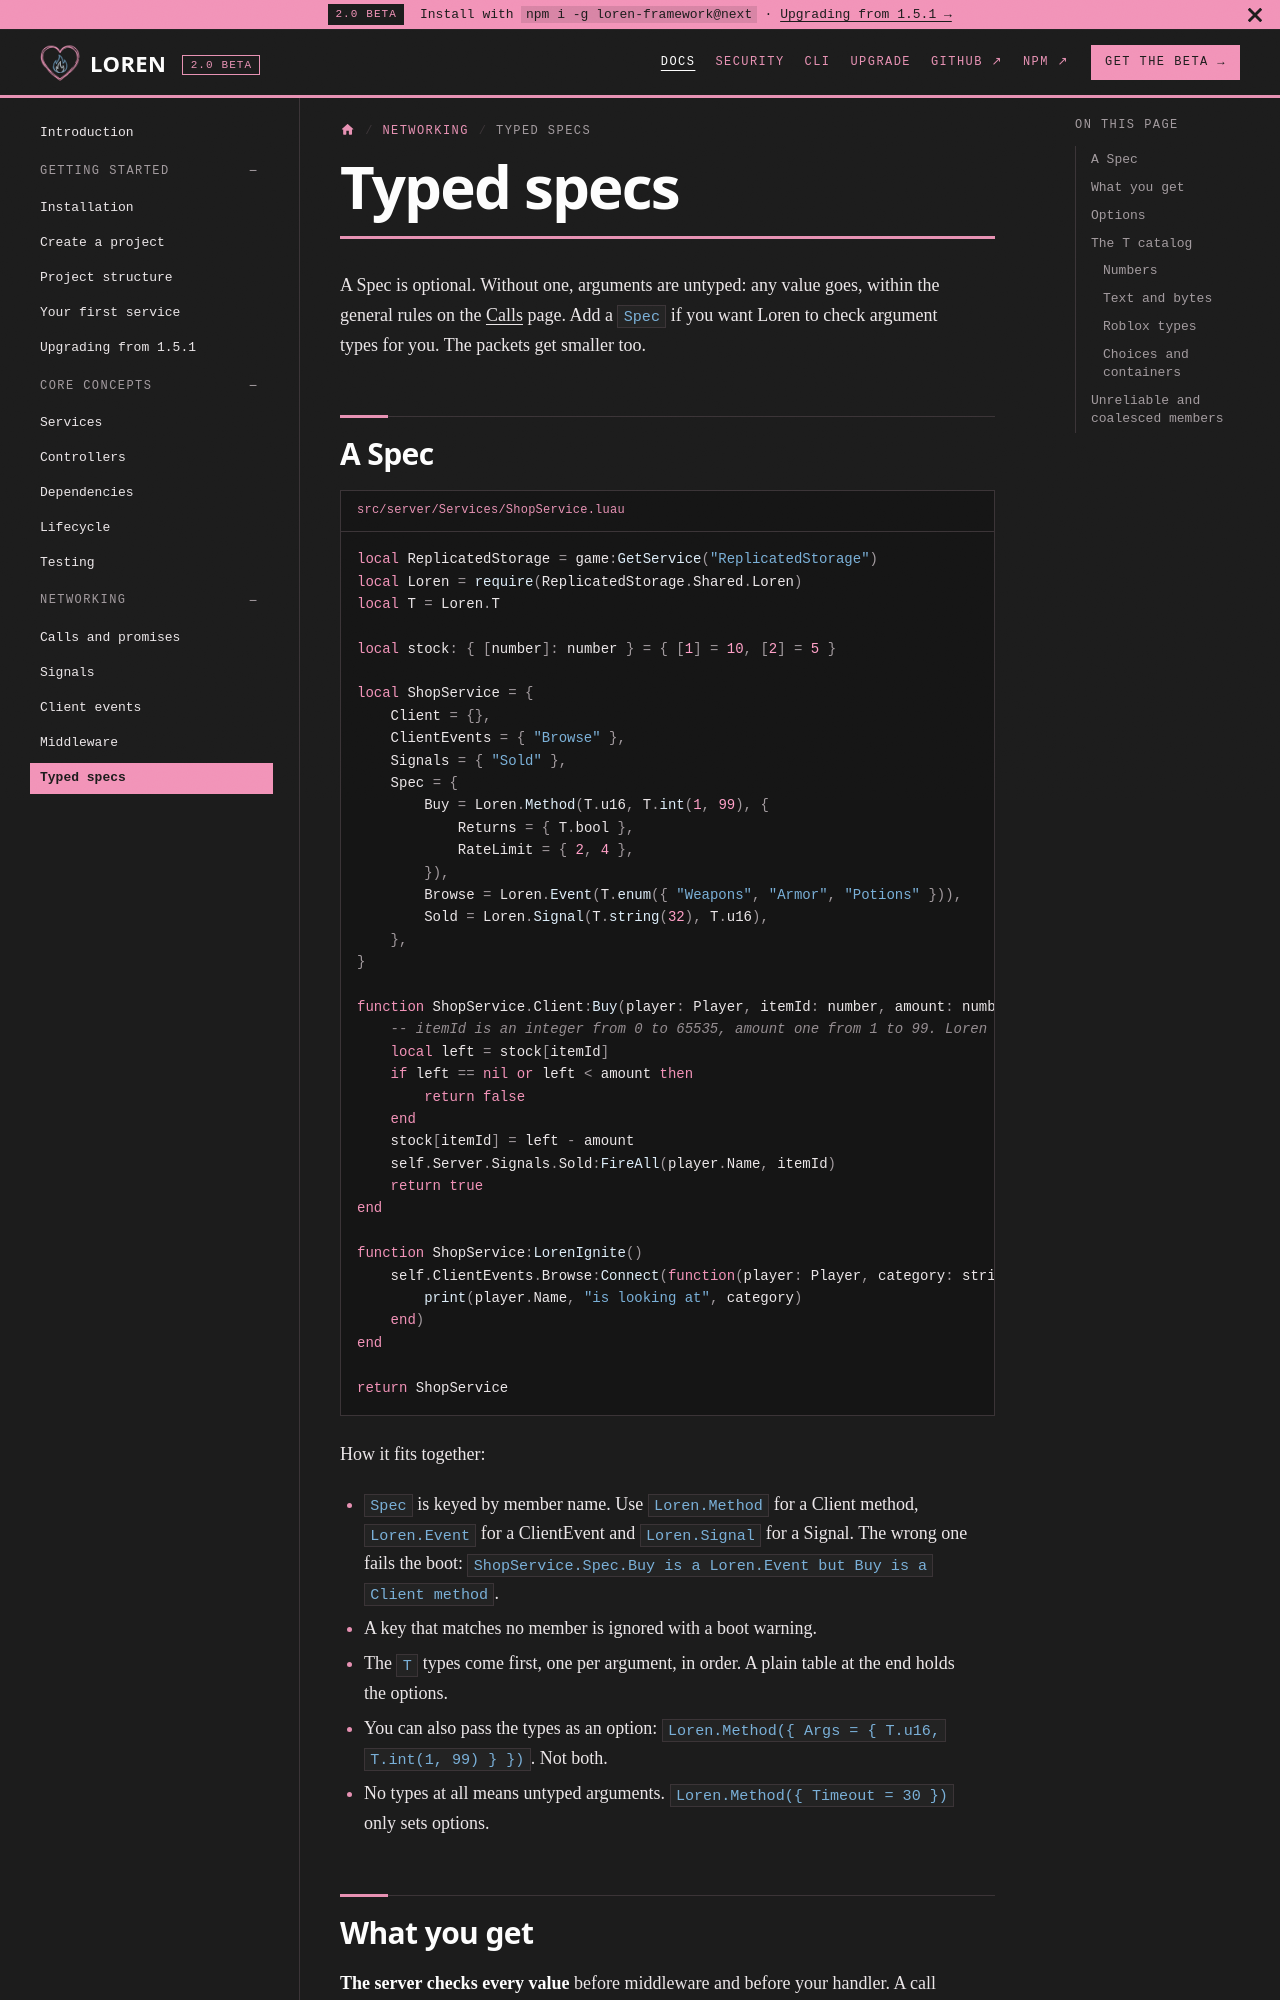

repository: fabideveloper/Loren-Framework · page: docs/networking/typed-specs/index.html · generator: docusaurus

---
title: Typed specs
sidebar_label: Typed specs
sidebar_position: 5
description: Tell Loren the argument types of a method, event or signal. It checks them on both sides and sends fewer bytes.
---

A Spec is optional. Without one, arguments are untyped: any value goes, within the general rules on the [Calls](./calls.md#what-you-can-send) page. Add a `Spec` if you want Loren to check argument types for you. The packets get smaller too.

## A Spec

```lua title="src/server/Services/ShopService.luau"
local ReplicatedStorage = game:GetService("ReplicatedStorage")
local Loren = require(ReplicatedStorage.Shared.Loren)
local T = Loren.T

local stock: { [number]: number } = { [1] = 10, [2] = 5 }

local ShopService = {
	Client = {},
	ClientEvents = { "Browse" },
	Signals = { "Sold" },
	Spec = {
		Buy = Loren.Method(T.u16, T.int(1, 99), {
			Returns = { T.bool },
			RateLimit = { 2, 4 },
		}),
		Browse = Loren.Event(T.enum({ "Weapons", "Armor", "Potions" })),
		Sold = Loren.Signal(T.string(32), T.u16),
	},
}

function ShopService.Client:Buy(player: Player, itemId: number, amount: number): boolean
	-- itemId is an integer from 0 to 65535, amount one from 1 to 99. Loren checked both.
	local left = stock[itemId]
	if left == nil or left < amount then
		return false
	end
	stock[itemId] = left - amount
	self.Server.Signals.Sold:FireAll(player.Name, itemId)
	return true
end

function ShopService:LorenIgnite()
	self.ClientEvents.Browse:Connect(function(player: Player, category: string)
		print(player.Name, "is looking at", category)
	end)
end

return ShopService
```

How it fits together:

- `Spec` is keyed by member name. Use `Loren.Method` for a Client method, `Loren.Event` for a ClientEvent and `Loren.Signal` for a Signal. The wrong one fails the boot: `ShopService.Spec.Buy is a Loren.Event but Buy is a Client method`.
- A key that matches no member is ignored with a boot warning.
- The `T` types come first, one per argument, in order. A plain table at the end holds the options.
- You can also pass the types as an option: `Loren.Method({ Args = { T.u16, T.int(1, 99) } })`. Not both.
- No types at all means untyped arguments. `Loren.Method({ Timeout = 30 })` only sets options.
